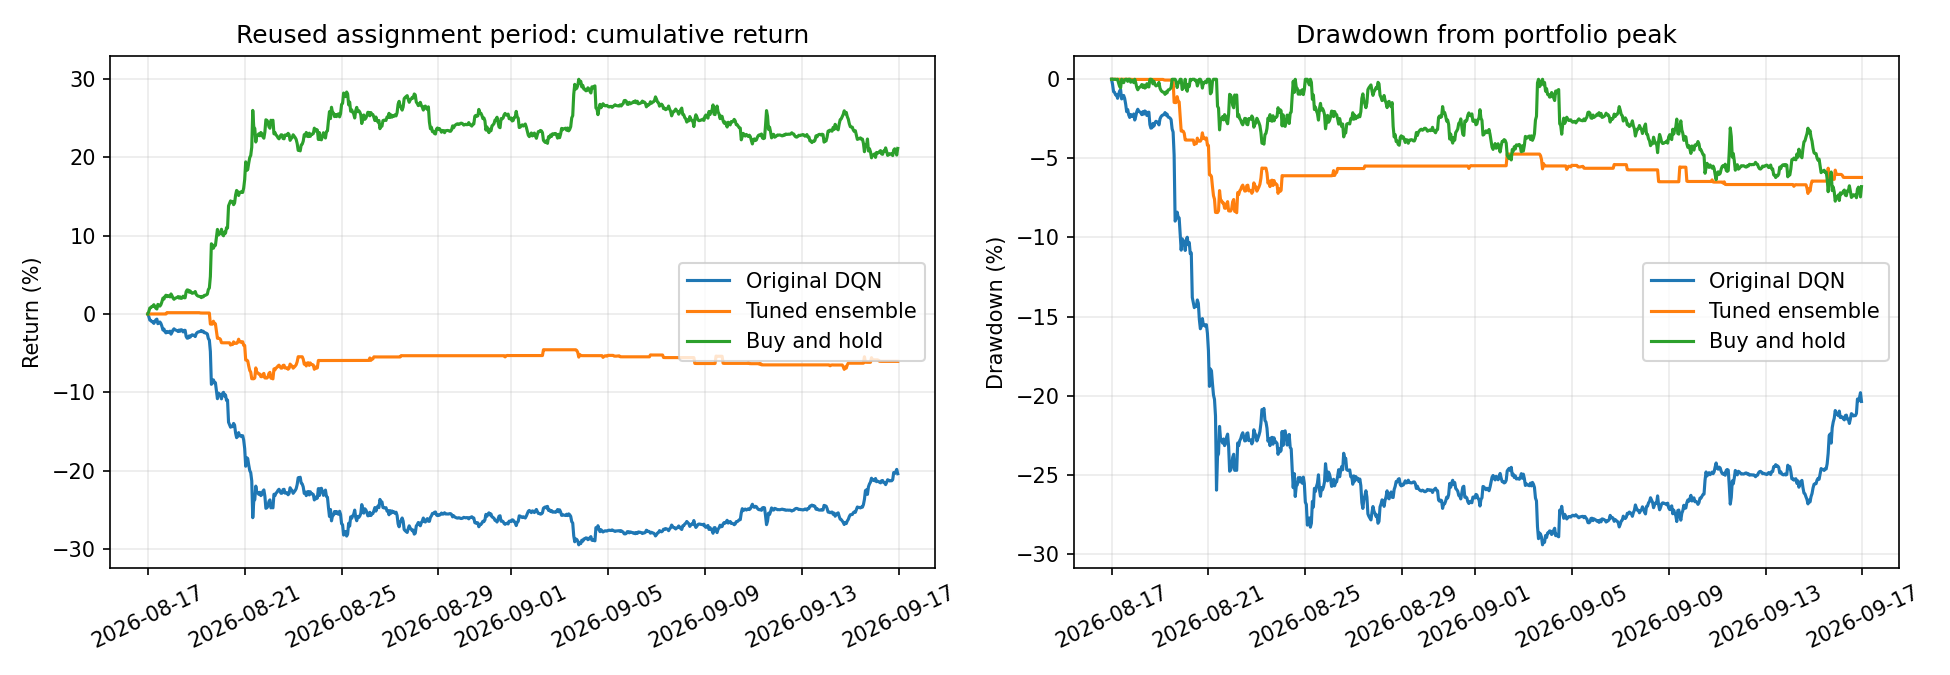

The file beside this chart, header and first rows:
policy, portfolio_return, market_return, excess_return, max_drawdown, log_return, action_changes, steps, total_reward
original_dqn, -0.2037, 0.2112, -0.4149, -0.2944, -0.2278, 17, 743, -0.2278
tuned_ensemble, -0.06043, 0.2112, -0.2716, -0.08438, -0.06234, 70, 743, -0.06234
cash, 0.0, 0.2112, -0.2112, 0.0, 0.0, 0, 743, 0.0
buy_and_hold, 0.2111, 0.2112, -0.0001211, -0.07708, 0.1915, 1, 743, 0.1915
